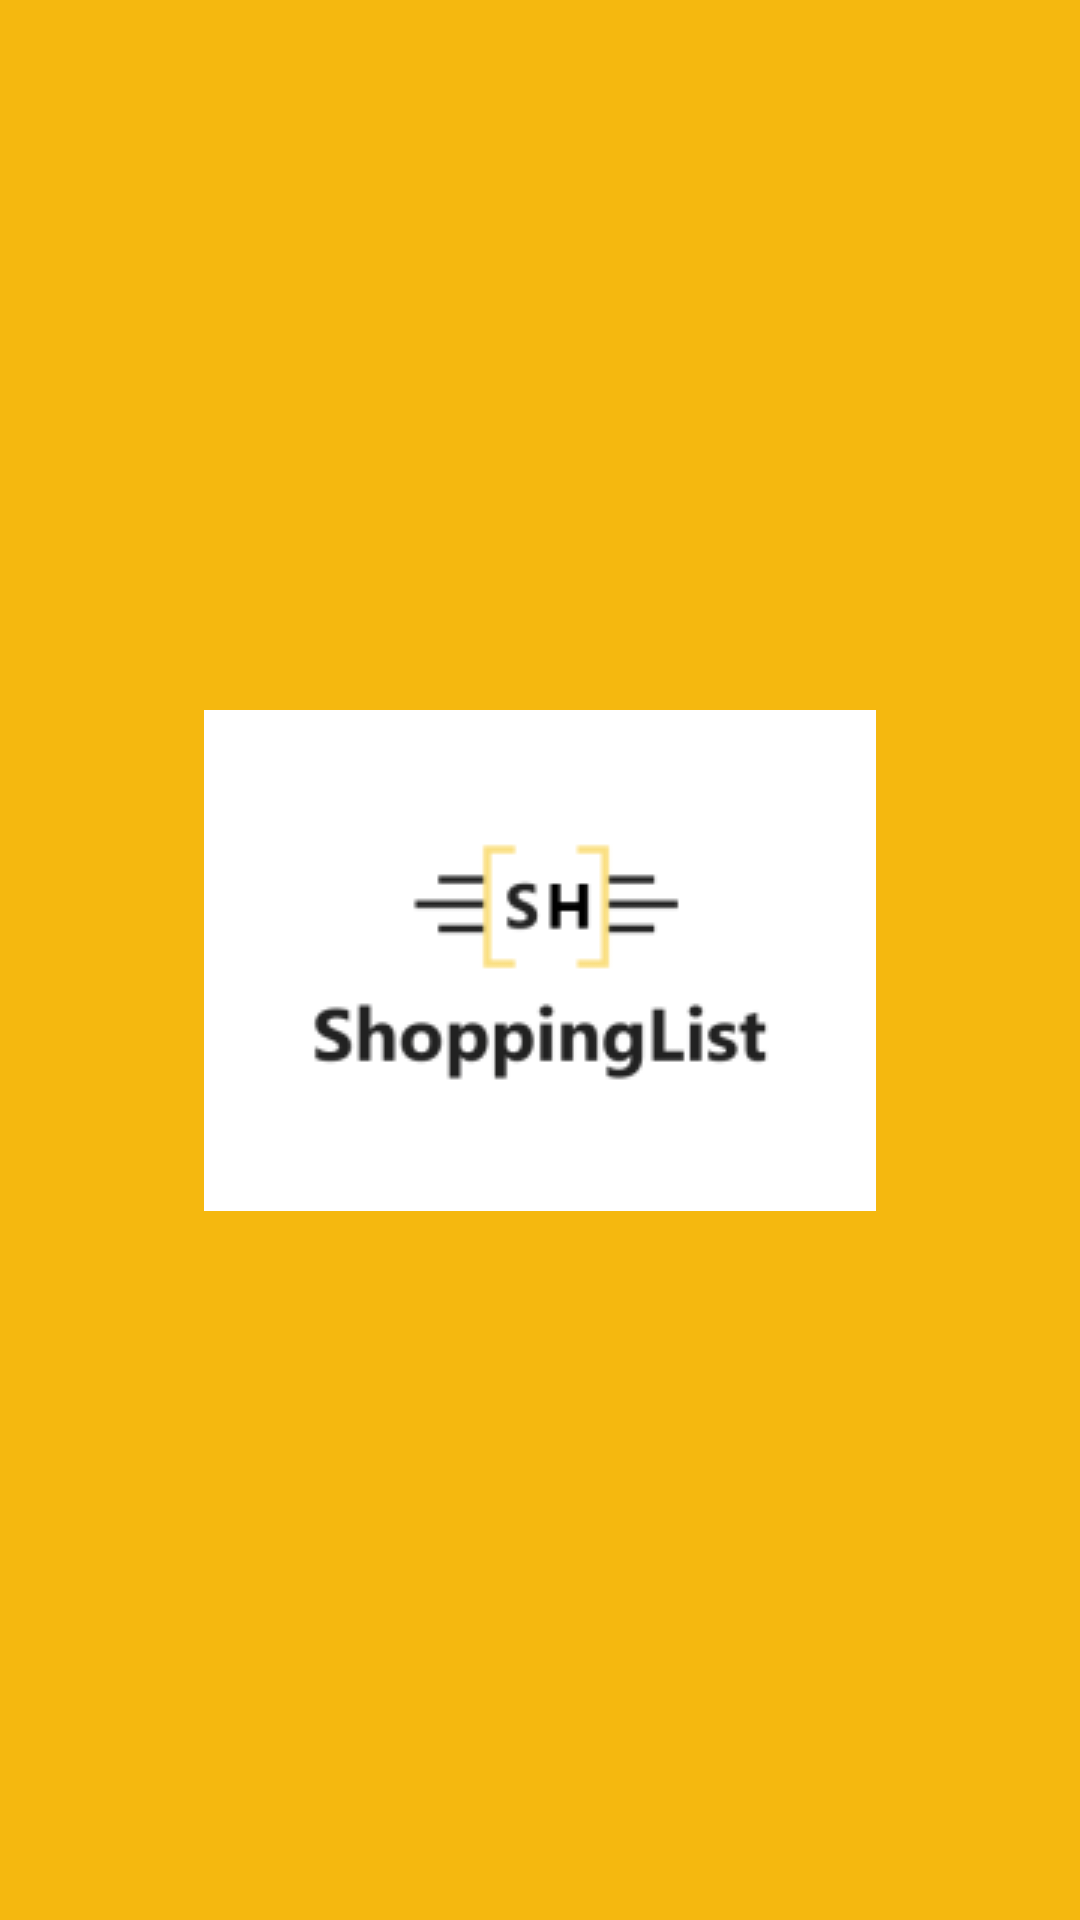

Reconstruct the res/layout file that produces this screen, plus the resources it refers to.
<!-- AndroidManifest.xml: application theme AppTheme -->
<!-- res/layout/activity_splash.xml -->
<?xml version="1.0" encoding="utf-8"?>
<androidx.constraintlayout.widget.ConstraintLayout
    xmlns:android="http://schemas.android.com/apk/res/android"
    xmlns:app="http://schemas.android.com/apk/res-auto"
    xmlns:tools="http://schemas.android.com/tools"
    android:layout_width="match_parent"
    android:layout_height="match_parent"
    android:background="@color/colorPrimary">


    <ImageView
        android:id="@+id/ivSplashLogo"
        android:layout_width="wrap_content"
        android:layout_height="wrap_content"
        app:layout_constraintBottom_toBottomOf="parent"
        app:layout_constraintEnd_toEndOf="parent"
        app:layout_constraintStart_toStartOf="parent"
        app:layout_constraintTop_toTopOf="parent"
        app:srcCompat="@drawable/icon" />


</androidx.constraintlayout.widget.ConstraintLayout>
<!-- resources referenced by this layout -->
<resources>
  <color name="colorPrimary">#f5b80f</color>
  <!-- drawable icon: png bitmap (drawable-v24, 9543 bytes) -->
  <style name="AppTheme" parent="Theme.AppCompat.Light.NoActionBar">
          
          <item name="colorPrimary">@color/colorPrimary</item>
          <item name="colorPrimaryDark">@color/colorPrimaryDark</item>
          <item name="colorAccent">@color/colorAccent</item>
      </style>
  <color name="colorPrimaryDark">#3700B3</color>
  <color name="colorAccent">#03DAC5</color>
</resources>
